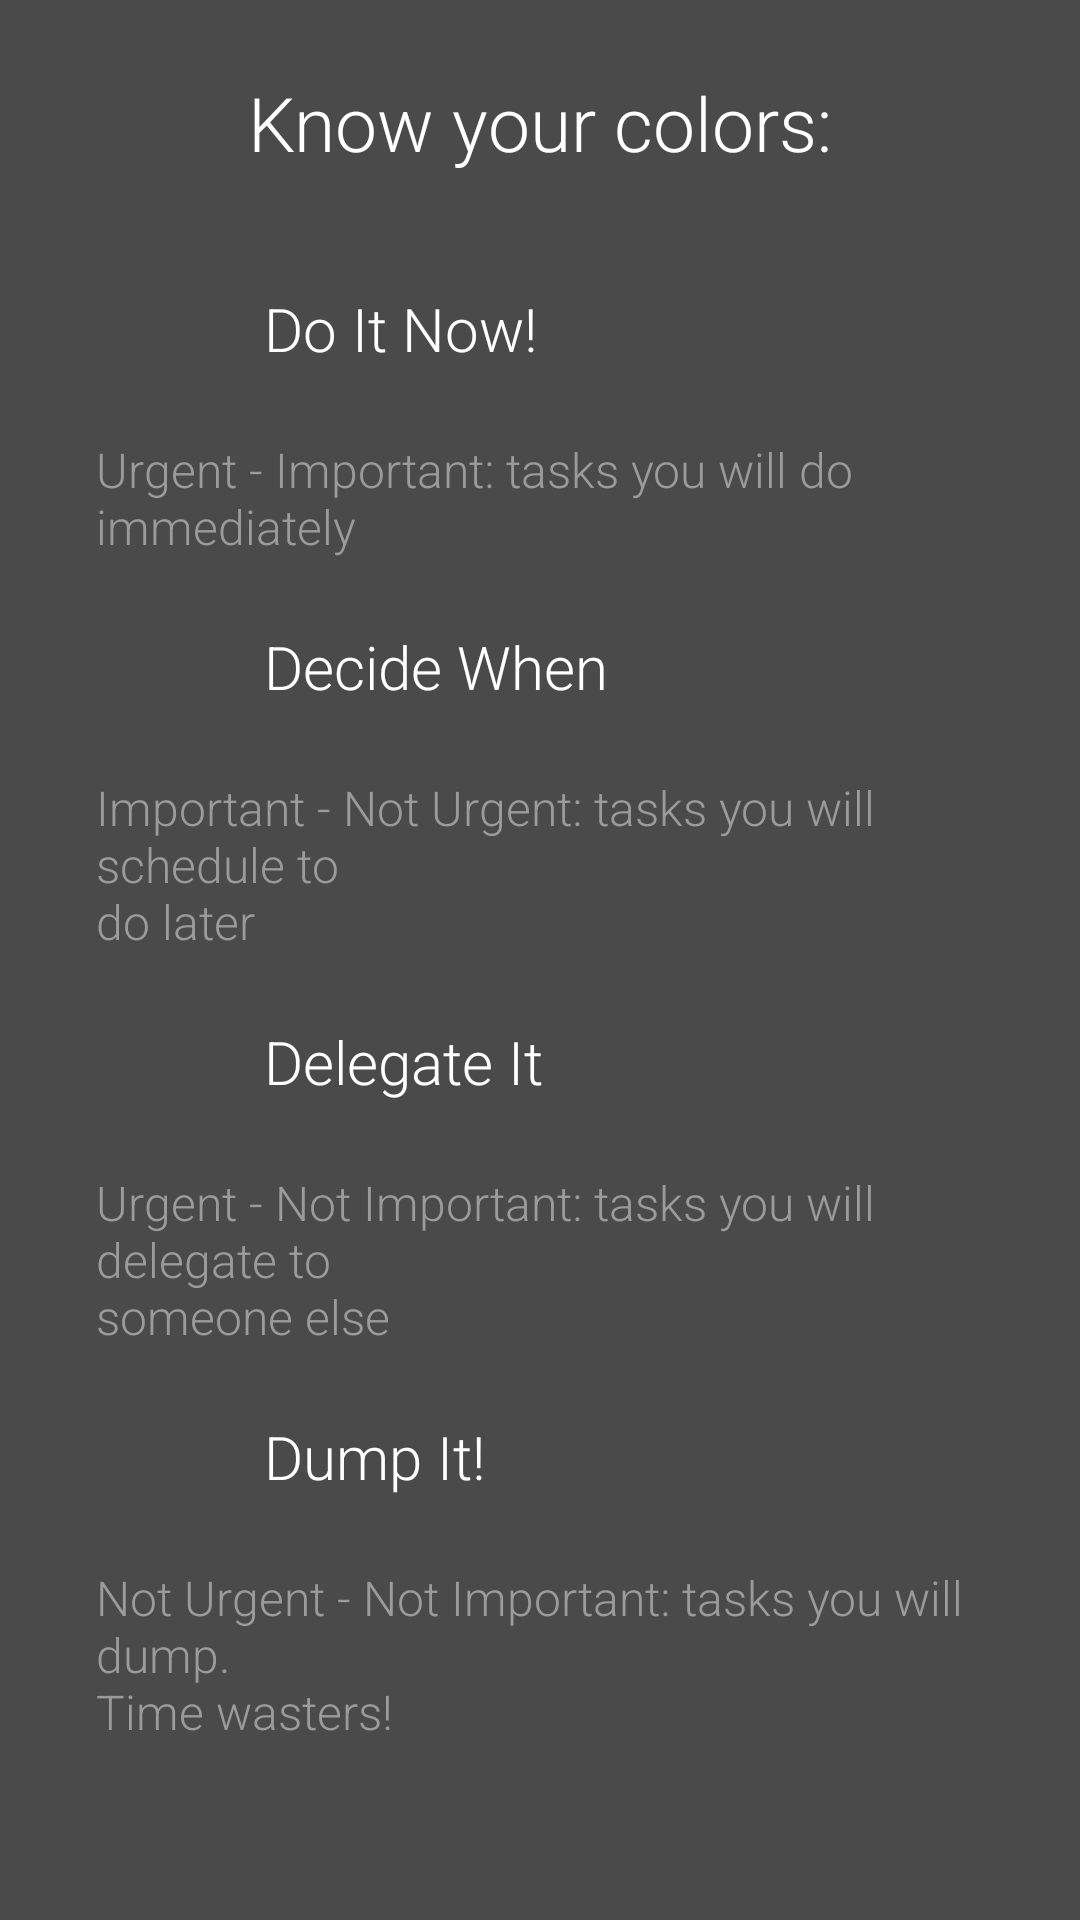

Layout XML and referenced resources for this Android screen:
<!-- AndroidManifest.xml: application theme AppTheme -->
<!-- res/layout/splashscreen_two.xml -->
<?xml version="1.0" encoding="utf-8"?>
<ScrollView  xmlns:android="http://schemas.android.com/apk/res/android"
    android:layout_width="match_parent"
    android:layout_height="match_parent"
    android:fillViewport="true"
    android:id="@+id/splash_screen_content">
    <RelativeLayout
        android:layout_width="match_parent"
        android:layout_height="match_parent"
        android:background="@color/splashscreen_bg"
        android:paddingBottom="@dimen/activity_vertical_spacing"
        android:paddingTop="@dimen/splash_title_margin_top"
        >
        <TextView
            android:id="@+id/splash_2_title"
            android:layout_width="match_parent"
            android:layout_height="wrap_content"
            android:gravity="center"
            android:fontFamily="sans-serif-light"
            android:textColor="@color/white"
            android:textSize="@dimen/splash_title_text_size"
            android:text="@string/splash_2_title"
            />
        <LinearLayout
            android:layout_width="wrap_content"
            android:layout_height="wrap_content"
            android:orientation="vertical"
            android:paddingLeft="@dimen/activity_double_spacing"
            android:paddingRight="@dimen/activity_double_spacing"
            android:layout_marginTop="32dp"
            android:layout_below="@+id/splash_2_title"
            android:layout_centerHorizontal="true"
            >
            <RelativeLayout
                android:layout_width="match_parent"
                android:layout_height="wrap_content"
                android:layout_gravity="center_horizontal"
                >

                <ImageView
                    android:id="@+id/red_square"
                    android:layout_width="@dimen/splash_2_square_size"
                    android:layout_height="@dimen/splash_2_square_size"
                    android:background="@drawable/rounded_corners_red"
                    android:contentDescription="@string/quadrantOne" />
                <TextView
                    android:layout_width="wrap_content"
                    android:layout_height="wrap_content"
                    android:layout_toRightOf="@id/red_square"
                    android:layout_toEndOf="@id/red_square"
                    android:layout_centerVertical="true"
                    android:layout_marginLeft="@dimen/activity_horizontal_spacing"
                    android:layout_marginStart="@dimen/activity_horizontal_spacing"
                    android:fontFamily="sans-serif-light"
                    android:textColor="@color/white"
                    android:textSize="@dimen/splash_content_text_size_big"
                    android:text="@string/splash_2_red_title"
                    />
            </RelativeLayout>
            <TextView
                android:layout_width="match_parent"
                android:layout_height="wrap_content"
                android:layout_marginTop="@dimen/activity_vertical_spacing"
                android:fontFamily="sans-serif-light"
                android:textColor="@color/splascreen_text1"
                android:textSize="@dimen/splash_content_text_size_small"
                android:text="@string/splash_2_red_content"
                />


            <RelativeLayout
                android:layout_width="match_parent"
                android:layout_height="wrap_content"
                android:layout_marginTop="@dimen/activity_vertical_spacing"
                >

                <ImageView
                    android:id="@+id/green_square"
                    android:layout_width="@dimen/splash_2_square_size"
                    android:layout_height="@dimen/splash_2_square_size"
                    android:background="@drawable/rounded_corners_green"
                    android:contentDescription="@string/quadrantTwo" />
                <TextView
                    android:layout_width="wrap_content"
                    android:layout_height="wrap_content"
                    android:layout_toRightOf="@id/green_square"
                    android:layout_toEndOf="@id/green_square"
                    android:layout_centerVertical="true"
                    android:layout_marginLeft="@dimen/activity_horizontal_spacing"
                    android:layout_marginStart="@dimen/activity_horizontal_spacing"
                    android:fontFamily="sans-serif-light"
                    android:textColor="@color/white"
                    android:textSize="@dimen/splash_content_text_size_big"
                    android:text="@string/splash_2_green_title"
                    />
            </RelativeLayout>
            <TextView
                android:layout_width="match_parent"
                android:layout_height="wrap_content"
                android:layout_marginTop="@dimen/activity_vertical_spacing"
                android:fontFamily="sans-serif-light"
                android:textColor="@color/splascreen_text1"
                android:textSize="@dimen/splash_content_text_size_small"
                android:text="@string/splash_2_green_content"
                />


            <RelativeLayout
                android:layout_width="match_parent"
                android:layout_height="wrap_content"
                android:layout_marginTop="@dimen/activity_vertical_spacing"
                >

                <ImageView
                    android:id="@+id/yellow_square"
                    android:layout_width="@dimen/splash_2_square_size"
                    android:layout_height="@dimen/splash_2_square_size"
                    android:background="@drawable/rounded_corners_yellow"
                    android:contentDescription="@string/quadrantThree" />
                <TextView
                    android:layout_width="wrap_content"
                    android:layout_height="wrap_content"
                    android:layout_toRightOf="@id/yellow_square"
                    android:layout_toEndOf="@id/yellow_square"
                    android:layout_centerVertical="true"
                    android:layout_marginLeft="@dimen/activity_horizontal_spacing"
                    android:layout_marginStart="@dimen/activity_horizontal_spacing"
                    android:fontFamily="sans-serif-light"
                    android:textColor="@color/white"
                    android:textSize="@dimen/splash_content_text_size_big"
                    android:text="@string/splash_2_yellow_title"
                    />
            </RelativeLayout>
            <TextView
                android:layout_width="match_parent"
                android:layout_height="wrap_content"
                android:layout_marginTop="@dimen/activity_vertical_spacing"
                android:fontFamily="sans-serif-light"
                android:textColor="@color/splascreen_text1"
                android:textSize="@dimen/splash_content_text_size_small"
                android:text="@string/splash_2_yellow_content"
                />


            <RelativeLayout
                android:layout_width="match_parent"
                android:layout_height="wrap_content"
                android:layout_marginTop="@dimen/activity_vertical_spacing"
                >

                <ImageView
                    android:id="@+id/gray_square"
                    android:layout_width="@dimen/splash_2_square_size"
                    android:layout_height="@dimen/splash_2_square_size"
                    android:background="@drawable/rounded_corners_gray"
                    android:contentDescription="@string/quadrantFour" />
                <TextView
                    android:layout_width="wrap_content"
                    android:layout_height="wrap_content"
                    android:layout_toRightOf="@id/gray_square"
                    android:layout_toEndOf="@id/gray_square"
                    android:layout_centerVertical="true"
                    android:layout_marginLeft="@dimen/activity_horizontal_spacing"
                    android:layout_marginStart="@dimen/activity_horizontal_spacing"
                    android:fontFamily="sans-serif-light"
                    android:textColor="@color/white"
                    android:textSize="@dimen/splash_content_text_size_big"
                    android:text="@string/splash_2_gray_title"
                    />
            </RelativeLayout>
            <TextView
                android:layout_width="match_parent"
                android:layout_height="wrap_content"
                android:layout_marginTop="@dimen/activity_vertical_spacing"
                android:fontFamily="sans-serif-light"
                android:textColor="@color/splascreen_text1"
                android:textSize="@dimen/splash_content_text_size_small"
                android:text="@string/splash_2_gray_content"
                />
        </LinearLayout>
    </RelativeLayout>
</ScrollView>
<!-- resources referenced by this layout -->
<resources>
  <color name="splascreen_text1">#9B9B9B</color>
  <color name="splashscreen_bg">#4A4A4A</color>
  <color name="white">#ffffff</color>
  <dimen name="activity_double_spacing">32dp</dimen>
  <dimen name="activity_horizontal_spacing">16dp</dimen>
  <dimen name="activity_vertical_spacing">16dp</dimen>
  <dimen name="splash_2_square_size">40dp</dimen>
  <dimen name="splash_content_text_size_big">20sp</dimen>
  <dimen name="splash_content_text_size_small">16sp</dimen>
  <dimen name="splash_title_margin_top">24dp</dimen>
  <dimen name="splash_title_text_size">25sp</dimen>
  <string name="quadrantFour">Drop It</string>
  <string name="quadrantOne">Do It Now</string>
  <string name="quadrantThree">Delegate It</string>
  <string name="quadrantTwo">Decide When</string>
  <string name="splash_2_gray_content">Not Urgent - Not Important: tasks you will dump.\nTime wasters!</string>
  <string name="splash_2_gray_title">Dump It!</string>
  <string name="splash_2_green_content">Important - Not Urgent: tasks you will schedule to \ndo later</string>
  <string name="splash_2_green_title">Decide When</string>
  <string name="splash_2_red_content">Urgent - Important: tasks you will do immediately</string>
  <string name="splash_2_red_title">Do It Now!</string>
  <string name="splash_2_title">Know your colors:</string>
  <string name="splash_2_yellow_content">Urgent - Not Important: tasks you will delegate to \nsomeone else</string>
  <string name="splash_2_yellow_title">Delegate It</string>
  <style name="AppTheme" parent="Theme.AppCompat.Light.NoActionBar">
          
          <item name="colorPrimary">@color/colorPrimary</item>
          <item name="colorPrimaryDark">@color/colorPrimaryDark</item>
          <item name="colorAccent">@color/colorAccent</item>
  
          <item name="android:windowNoTitle">true</item>
          <item name="android:windowActionBar">false</item>
      </style>
  <color name="colorPrimary">#768082</color>
  <color name="colorPrimaryDark">#5e6669</color>
  <color name="colorAccent">#66ba66</color>
</resources>
